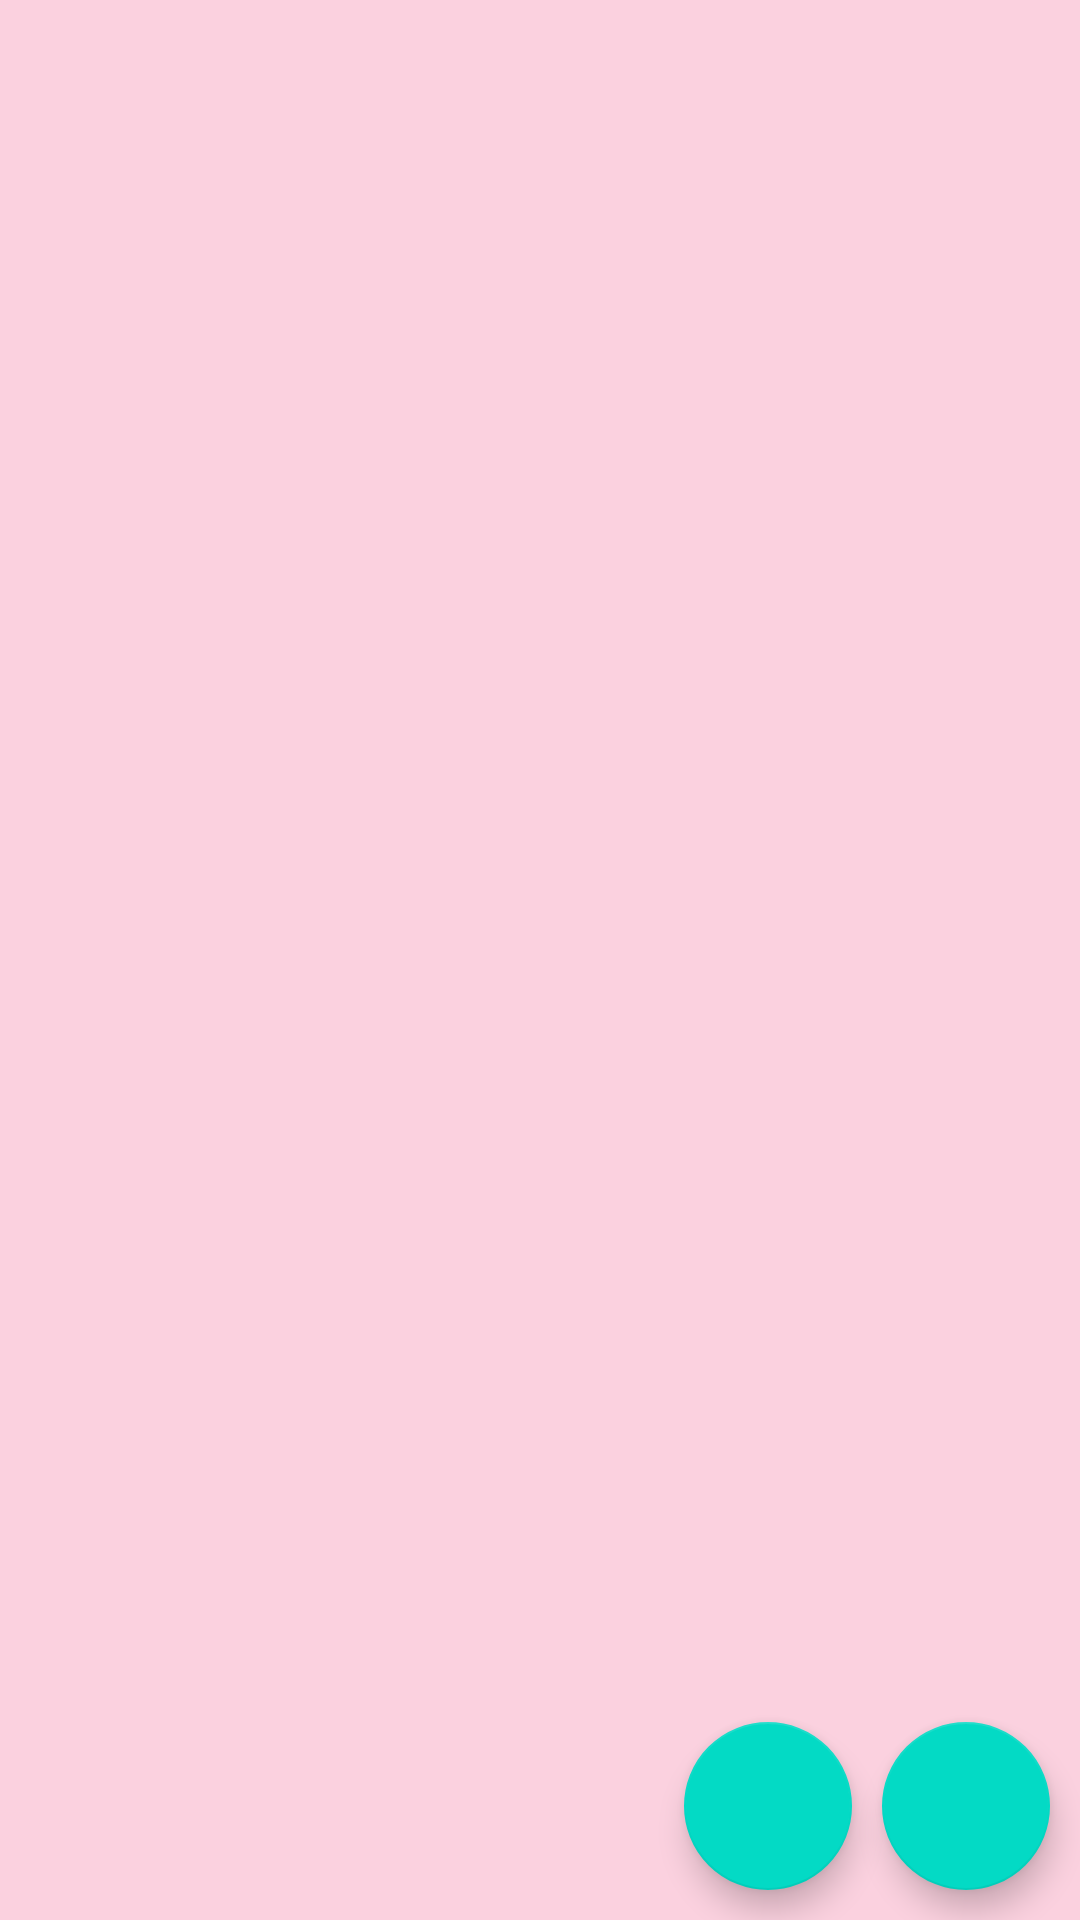

Produce the Android XML layout that renders to this screen, including the resource entries it uses.
<!-- AndroidManifest.xml: application theme AppTheme -->
<!-- res/layout/activity_home_m.xml -->
<?xml version="1.0" encoding="utf-8"?>
<RelativeLayout xmlns:android="http://schemas.android.com/apk/res/android"
    xmlns:tools="http://schemas.android.com/tools"
    android:id="@+id/layout3"
    android:layout_width="match_parent"
    android:layout_height="match_parent"
    android:orientation="vertical"
    android:background="#FBD1DF"
    tools:context=".HomeM">

    <com.google.android.material.floatingactionbutton.FloatingActionButton
        android:id="@+id/signout"
        android:layout_width="wrap_content"
        android:layout_height="wrap_content"
        android:layout_alignParentEnd="true"
        android:layout_alignParentBottom="true"
        android:layout_marginRight="10dp"
        android:layout_marginBottom="10dp"
        android:src="@drawable/ic_signout" />

    <com.google.android.material.floatingactionbutton.FloatingActionButton
        android:layout_width="wrap_content"
        android:layout_height="wrap_content"
        android:id="@+id/filter"
        android:layout_alignParentBottom="true"
        android:layout_marginEnd="10dp"
        android:layout_marginBottom="10dp"
        android:layout_toStartOf="@id/signout"
        android:src="@drawable/ic_filter" />


    <androidx.recyclerview.widget.RecyclerView
        android:id="@+id/recycler"
        android:layout_width="match_parent"
        android:layout_height="wrap_content"
        android:scrollbars="vertical" />


</RelativeLayout>
<!-- resources referenced by this layout -->
<resources>
  <style name="AppTheme" parent="Theme.AppCompat.Light.DarkActionBar">
          <item name="colorPrimary">@color/colorPrimary</item>
          <item name="colorPrimaryDark">@color/colorPrimaryDark</item>
          <item name="colorAccent">@color/colorAccent</item>
      </style>
  <!-- not gathered from this repository: default colours our renderer supplied (Android Studio template values) -->
  <color name="colorPrimary">#FF6200EE</color>
  <color name="colorPrimaryDark">#FF3700B3</color>
  <color name="colorAccent">#FF03DAC5</color>
</resources>
